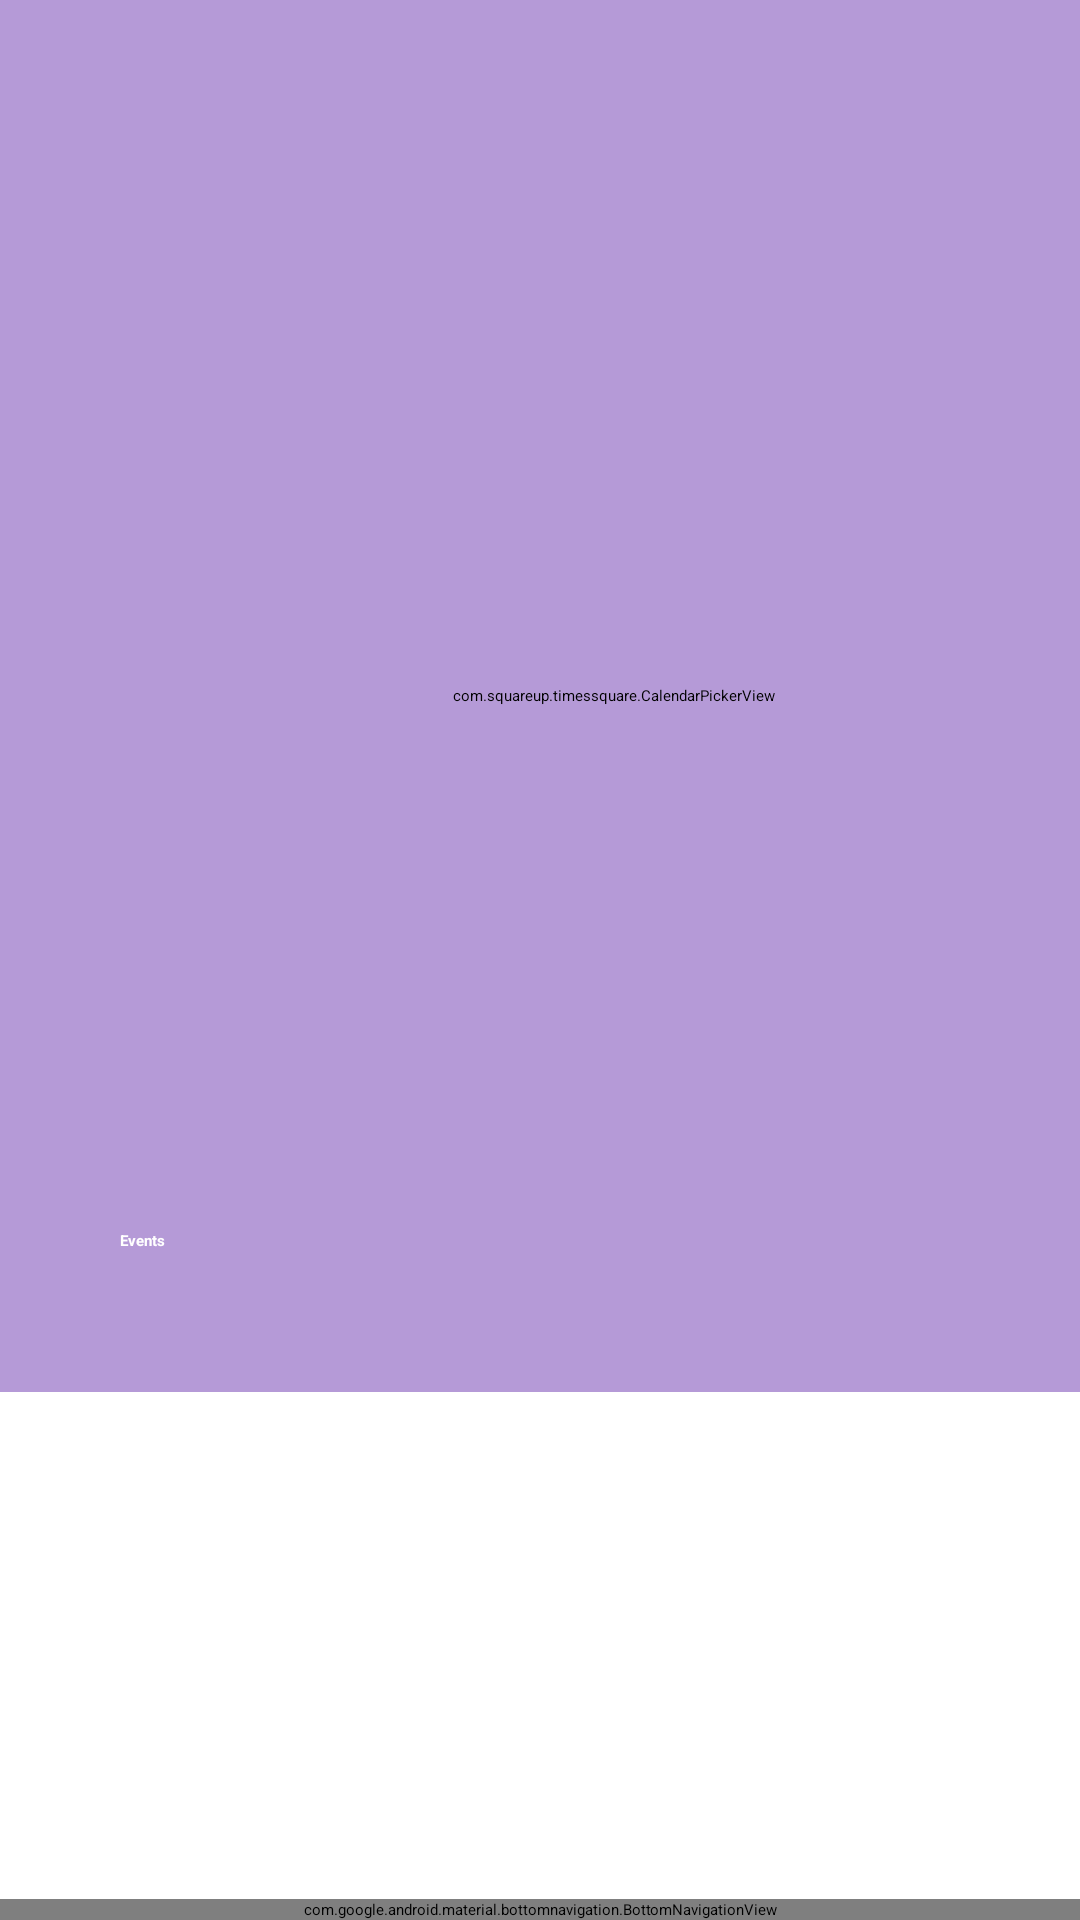

This screen was rendered from an Android layout file. Write that file and the resources it references.
<!-- AndroidManifest.xml: application theme Theme.Notification -->
<!-- res/layout/activity_calender_page.xml -->
<?xml version="1.0" encoding="utf-8"?>
<androidx.constraintlayout.widget.ConstraintLayout xmlns:android="http://schemas.android.com/apk/res/android"
    xmlns:app="http://schemas.android.com/apk/res-auto"
    xmlns:tools="http://schemas.android.com/tools"
    android:layout_width="match_parent"
    android:layout_height="match_parent"
    tools:context=".CalenderPage">

    <com.squareup.timessquare.CalendarPickerView
        android:id="@+id/calendar"
        android:layout_width="409dp"
        android:layout_height="464dp"
        android:backgroundTint="#C9A27FCD"
        app:layout_constraintBottom_toTopOf="@+id/rec"
        app:tsquare_headerTextColor="@color/simtowhite"
        app:tsquare_titleTextColor="@color/white">

    </com.squareup.timessquare.CalendarPickerView>


    <RelativeLayout
        android:id="@+id/relativeLayout2"
        android:layout_width="wrap_content"
        android:layout_height="0dp">

        <TextView
            android:layout_width="wrap_content"
            android:layout_height="wrap_content"
            android:layout_gravity="left"
            android:layout_marginLeft="30dp"
            android:layout_marginTop="400dp"
            android:gravity="center"
            android:padding="10dp"
            android:text="Events"
            android:textColor="@color/white"
            android:textStyle="bold"
            android:elevation="10dp" />

        <androidx.recyclerview.widget.RecyclerView
            android:id="@+id/rec"
            android:layout_width="match_parent"
            android:layout_height="200dp"
            android:layout_above="@+id/nav"
            android:layout_alignParentEnd="true"
            android:layout_marginEnd="0dp"
            android:layout_marginBottom="1dp"
            android:background="@color/RecycleBackground"
            android:isScrollContainer="true"
            app:layout_constraintBottom_toTopOf="@+id/nav"
            app:layout_constraintTop_toBottomOf="@+id/calendar"
            android:elevation="5dp" />

        <com.google.android.material.bottomnavigation.BottomNavigationView
            android:id="@+id/nav"
            android:layout_width="match_parent"
            android:layout_height="wrap_content"
            android:layout_alignParentBottom="true"
            android:background="@drawable/menushape"
            app:itemIconTint="@drawable/menu_selection"
            app:itemTextColor="@drawable/menu_selection"
            app:menu="@menu/menu_bar">

        </com.google.android.material.bottomnavigation.BottomNavigationView>


    </RelativeLayout>

</androidx.constraintlayout.widget.ConstraintLayout>
<!-- resources referenced by this layout -->
<resources>
  <color name="simtowhite">#F0EEFE</color>
  <color name="white">#FFFFFFFF</color>
  <!-- drawable menu_selection (drawable) -->
  <?xml version="1.0" encoding="utf-8"?>
  <selector xmlns:android="http://schemas.android.com/apk/res/android">
  <item
      android:color="#453565"
      android:state_selected="true">
  
  </item>
  
      <item
          android:color="#9E9090"
          android:state_selected="false">
  
      </item>
  </selector>
  <!-- drawable menushape (drawable) -->
  <?xml version="1.0" encoding="utf-8"?>
  <shape xmlns:android="http://schemas.android.com/apk/res/android">
  <solid
      android:color="@color/white">
  
  </solid>
  </shape>
</resources>
